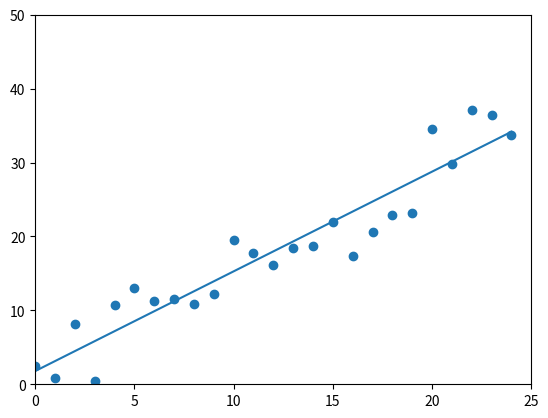

Write Python code to recreate this figure.
import pandas as pd
import matplotlib.pyplot as plt
import random

# Very basic visualisation of how a best fit line is decided for a bunch of data

y_values = []
x_values = []
constant = 3.5
slope = 1.3

#generating the data
for i in range(25):

    x_values.append(i)
    new_y = constant + slope*(i)  + random.randint(-2, 4) + random.randint(-7, 2)
    y_values.append(new_y)


    
    
    
plt.scatter(x_values, y_values)
plt.xlim(0, 25)
plt.ylim(0, 50)

   



#assumed best fit line of the form y = Mx + C

bestfit_slope = 0.0
bestfit_constant = 0.0

# best fit line storage

bf_X_values = []

for i in range(0, 25):
    bf_X_values.append(i)

bf_Y_values = []

#fine tuning

STEPS = 150
LEARNING_RATE = 0.001



for step in range(0, STEPS):
    residual_x = []
    residual_y = []     

    bf_Y_values = []
    for x in range(0, 25):

        #generating the values for the guess lines
        new_bf_y = bestfit_constant + bestfit_slope*(x)
        bf_Y_values.append(new_bf_y)

    #calculating error
    
    deltaSlope = 0
    deltaConstant = 0
    
    for i in range(25):

        temp1 = (bf_Y_values[i] - y_values[i]) * i

        deltaSlope += temp1

        temp2 = (bf_Y_values[i] - y_values[i])

        deltaConstant += temp2

    
    deltaSlope = deltaSlope * (-2/25)
    deltaConstant = deltaConstant * (-2/25)

    

    bestfit_slope = bestfit_slope + (LEARNING_RATE * deltaSlope)
    bestfit_constant = bestfit_constant + (LEARNING_RATE* 20 * deltaConstant)

    
    plt.plot(bf_X_values, bf_Y_values)
    
    plt.pause(0.0000000000001)
    print(f"\n {bestfit_slope} {bestfit_constant} || {slope} {constant}")

plt.clf()
plt.xlim(0, 25)
plt.ylim(0, 50)
plt.scatter(x_values, y_values)

plt.plot(bf_X_values, bf_Y_values)

plt.show()
        
print(f"Best fit line is of the form Y = {bestfit_slope}x + {bestfit_constant}")

